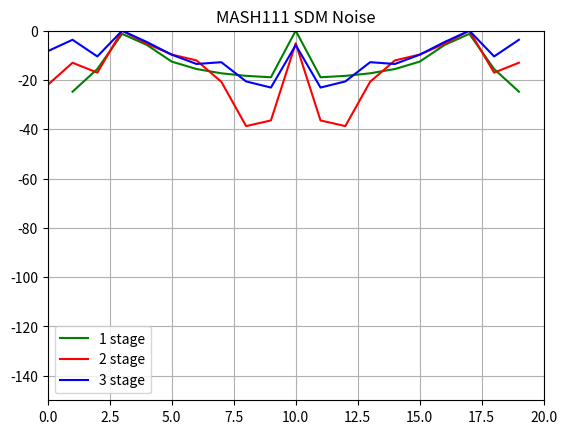
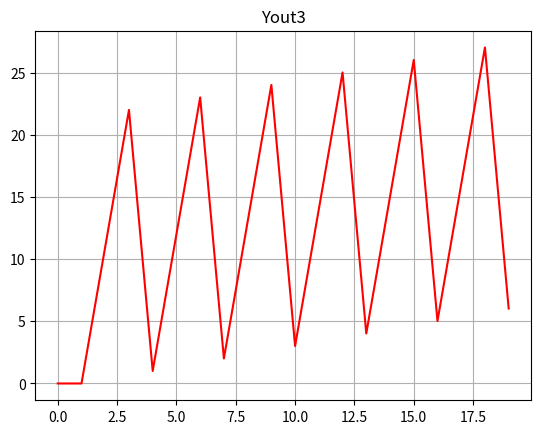

The script that saved these images, in order:
# """
# Created on maio 07 17:21:52 2023
#
# [redacted]
# """
# import numpy as np
# import matplotlib.pyplot as plt
#
# FCWf = 0.3438
# error = 1/12
#
# cycles = 19
#
# out1 = np.zeros(cycles)
# in1 = np.zeros(cycles)
# e1 = np.zeros(cycles)
#
# out2 = np.zeros(cycles)
# in2 = np.zeros(cycles)
# e2 = np.zeros(cycles)
#
# outf = np.zeros(cycles)
# cout = np.zeros(cycles)
# in1[0] = FCWf
# in2[0] = 0
# media1 = 0
# media2 = 0
# mediaf = 0
# for n in range(1, cycles):
#     in1[n] += in1[n - 1]
#     out1[n] = in1[n] + e1[n - 1] - error
#     if out1[n] > 0:
#         out1[n] = 1
#     else:
#         out1[n] = 0
#     e1[n] = in1[n] + e1[n - 1] - out1[n]
#
#     in2[n] += e1[n]
#     out2[n] = in2[n] + e2[n - 1] - error
#     if out2[n] > 0:
#         out2[n] = 1
#     else:
#         out2[n] = 0
#     e2[n] = in2[n] + e2[n - 1] - out2[n]
#
#     cout[n] = FCWf - (e2[n] - e2[n - 1]) ** 2
#     outf[n] = out1[n] + out2[n - 1]
#     media1 += out1[n]
#     media2 += out2[n]
#     mediaf += outf[n]
#
# media1 = media1 / (cycles - 1)
# media2 = media2 / (cycles - 1)
# mediaf = mediaf / (cycles - 1)
#
# print(out1)
# print(media1)
# print(media2)
# print(mediaf)
# print(cout.sum() / (cout.size - 1))

import numpy as np
import matplotlib.pyplot as plt
'''
%MASH ((Multi Stage Noise Shaping)111 SDM
%this is a simulation of a MASH111 SDM where we look at the noise
%generated after a lengthy simulation time. The inputs are the fraction we
%are trying to synthesize, and the number of bits for the accumulators.
%The values in the accumulators are all positive, and the fraction is only
%valid from 0 to 1
%This has no dither it is just the basic modulator
%The setup is:
%                 --------> + ----------> + ----> Output
%                |         diff         diff^2
%                |          |             |
%              carry1     carry2        carry3
%Fraction=>Accumulator1=>Accumulator2=>Accumulator3
%Carry1 from accumulator 1 is added to the dirivative of carry2 and the
%2nd derivative of carry3 to make the output.
%1/29/2013 fixed the 3 stage differentiation
%1/29/2013 added better plot and description
'''

# NumberSamples=2^16;
NumberSamples = 20
BusSize = 5  # bits
Fraction = 0.3438  # usable 0 to 1
FractionInternal = 2**BusSize * Fraction
AccumulatorBits = 5  # bits
AccumulatorSize = 2**AccumulatorBits

C1 = np.zeros(NumberSamples)    # Carry out of the first accumulator
C2 = np.zeros(NumberSamples)    # Carry out of the 2nd accumulator
C3 = np.zeros(NumberSamples)    # Carry out of the 3nd accumulator
U1 = np.zeros(NumberSamples)    # output of the 1st accum
U2 = np.zeros(NumberSamples)    # output of the 2nd accum
U3 = np.zeros(NumberSamples)    # output of the 3rd accum
Yout1 = np.zeros(NumberSamples) # output to the divider for 1 stage SDM
Yout2 = np.zeros(NumberSamples) # output to the divider for 2 stage SDM
Yout3 = np.zeros(NumberSamples) # output to the divider for 3 stage SDM

for index in range(2, NumberSamples):
    U1[index] = FractionInternal + U1[index-1]
    U2[index] = U1[index-1] + U2[index-1]
    U3[index] = U2[index-1] + U3[index-1]
    if U1[index] > AccumulatorSize:
        C1[index] = 1  # carry 1
        U1[index] -= AccumulatorSize
    if U2[index] > AccumulatorSize:
        C2[index] = 1  # carry 2
        U2[index] -= AccumulatorSize
    if U3[index] > AccumulatorSize:
        C3[index] = 1  # carry 3
        U3[index] -= AccumulatorSize

    # The output is the overflow from acc 1, plus the diff of the overflow from
    # acc 2, plus the 2nd derivative of the overflow from acc 3
    Yout3[index] = C1[index] + C2[index] - C2[index-1] + C3[index] - 2*C3[index-1] + C3[index-2]  # output to the divider - 3 stages
    Yout2[index] = C1[index] + C2[index] - C2[index-1]  # output to the divider - 2 stages
    Yout1[index] = C1[index]  # output to the divider - 1 stage

MeanFrac = np.mean(Yout3)
print(f"\nMeanFracMASH = {MeanFrac:.4f}\n")

# note how the close in noise improves as the order increases
fig1, ax1 = plt.subplots()
SignalFreq1 = 20*np.log10(np.abs(np.fft.fft(Yout1)))
ax1.plot(np.fft.fftshift(SignalFreq1) - np.max(SignalFreq1), 'g')
SignalFreq2 = 20*np.log10(np.abs(np.fft.fft(Yout2)))
SignalFreq3 = 20*np.log10(np.abs(np.fft.fft(Yout3)))
ax1.plot(np.fft.fftshift(SignalFreq2) - np.max(SignalFreq2), 'r')
ax1.plot(np.fft.fftshift(SignalFreq3) - np.max(SignalFreq3), 'b')
ax1.legend(['1 stage', '2 stage', '3 stage'])
ax1.set_title('MASH111 SDM Noise')
ax1.set_ylim([-150, 0])
ax1.set_xlim([0, NumberSamples])
ax1.grid(True)

fig2, ax2 = plt.subplots()
# ax2.plot(Yout3, 'r')
ax2.plot(U1, 'r')
ax2.set_title('Yout3')
ax2.grid(True)

plt.show()
